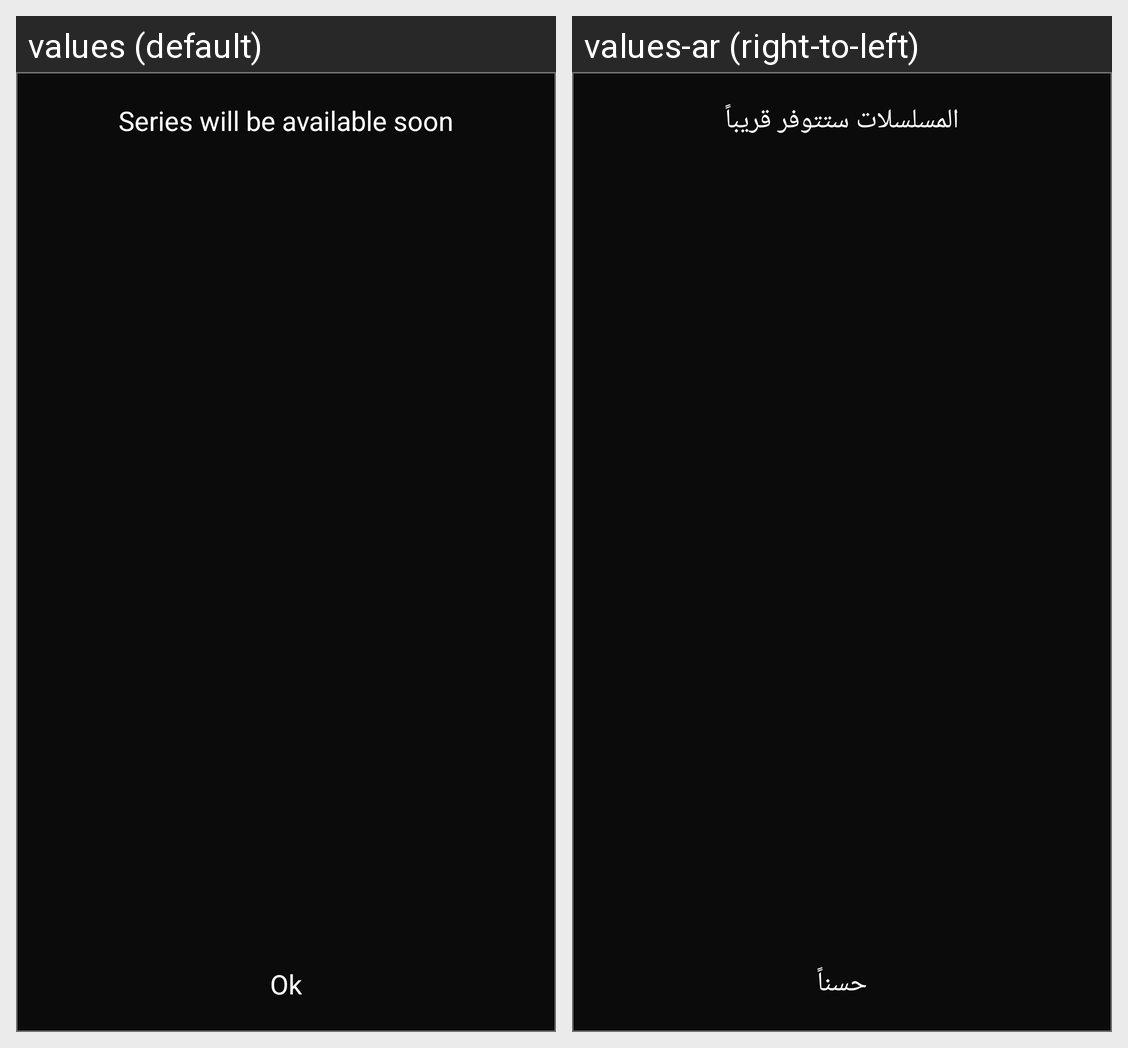

The Android screen above is rendered under two locales of the same app. Produce the string resources it draws, with the default and per-locale values.
Android screen res/layout/dialog_coming_soon.xml rendered under 2 locales, left to right: values (default), values-ar (right-to-left). Device: Nexus 5 (rendered at 1080×1920; each locale shown at half size, 540×960, under a caption strip naming it); theme AppTheme.
Strings drawn on this screen, with the default value and each locale's value (text and hints the layout hard-codes, and strings that could not be matched under every locale, appear in the picture but are not listed):

series_will_be_available_soon
  values: Series will be available soon
  values-ar: المسلسلات ستتوفر قريباً

ok
  values: Ok
  values-ar: حسناً
